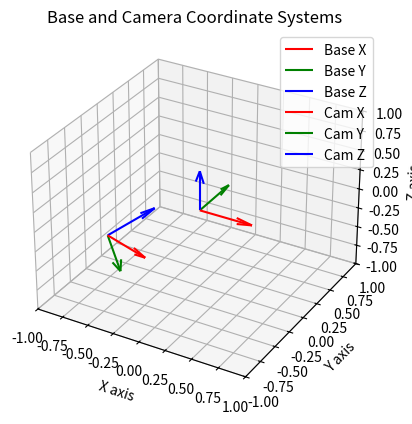

This chart was generated by the following Python code:
#!/usr/bin/env python3
import numpy as np
import matplotlib.pyplot as plt
from mpl_toolkits.mplot3d import Axes3D

# # 定義旋轉矩陣和位移向量
# R_cam2base = np.array([[ 0.98892985, -0.09406213, -0.11476094],
#                        [ 0.0535957 ,  0.94762488, -0.31485645],
#                        [ 0.13836639,  0.30522025,  0.94217585]])

                       

# t_cam2base = np.array([-0.08155043, -0.40121386, 0.21272556])

R_cam2base = np.array(
[[0.932,0.126,0.339],
[-0.357,0.164,0.920],
[0.060,-0.978,0.198]])

                       

t_cam2base = np.array(
[[-0.360],
[-0.875],
[0.132]])



# 基座座標系的原點
base_origin = np.array([0, 0, 0])

# 繪製座標系
fig = plt.figure()
ax = fig.add_subplot(111, projection='3d')

# 繪製 base 座標系 (紅色)
ax.quiver(base_origin[0], base_origin[1], base_origin[2], 
          1, 0, 0, color='r', label='Base X', length=0.5)
ax.quiver(base_origin[0], base_origin[1], base_origin[2], 
          0, 1, 0, color='g', label='Base Y', length=0.5)
ax.quiver(base_origin[0], base_origin[1], base_origin[2], 
          0, 0, 1, color='b', label='Base Z', length=0.5)

# 繪製 cam 座標系
cam_origin = t_cam2base
ax.quiver(cam_origin[0], cam_origin[1], cam_origin[2], 
          R_cam2base[0, 0], R_cam2base[1, 0], R_cam2base[2, 0], 
          color='r', label='Cam X', length=0.5)
ax.quiver(cam_origin[0], cam_origin[1], cam_origin[2], 
          R_cam2base[0, 1], R_cam2base[1, 1], R_cam2base[2, 1], 
          color='g', label='Cam Y', length=0.5)
ax.quiver(cam_origin[0], cam_origin[1], cam_origin[2], 
          R_cam2base[0, 2], R_cam2base[1, 2], R_cam2base[2, 2], 
          color='b', label='Cam Z', length=0.5)

# 設定圖形屬性
ax.set_xlabel('X axis')
ax.set_ylabel('Y axis')
ax.set_zlabel('Z axis')
ax.set_title('Base and Camera Coordinate Systems')
ax.legend()
ax.set_xlim([-1, 1])
ax.set_ylim([-1, 1])
ax.set_zlim([-1, 1])

plt.show()